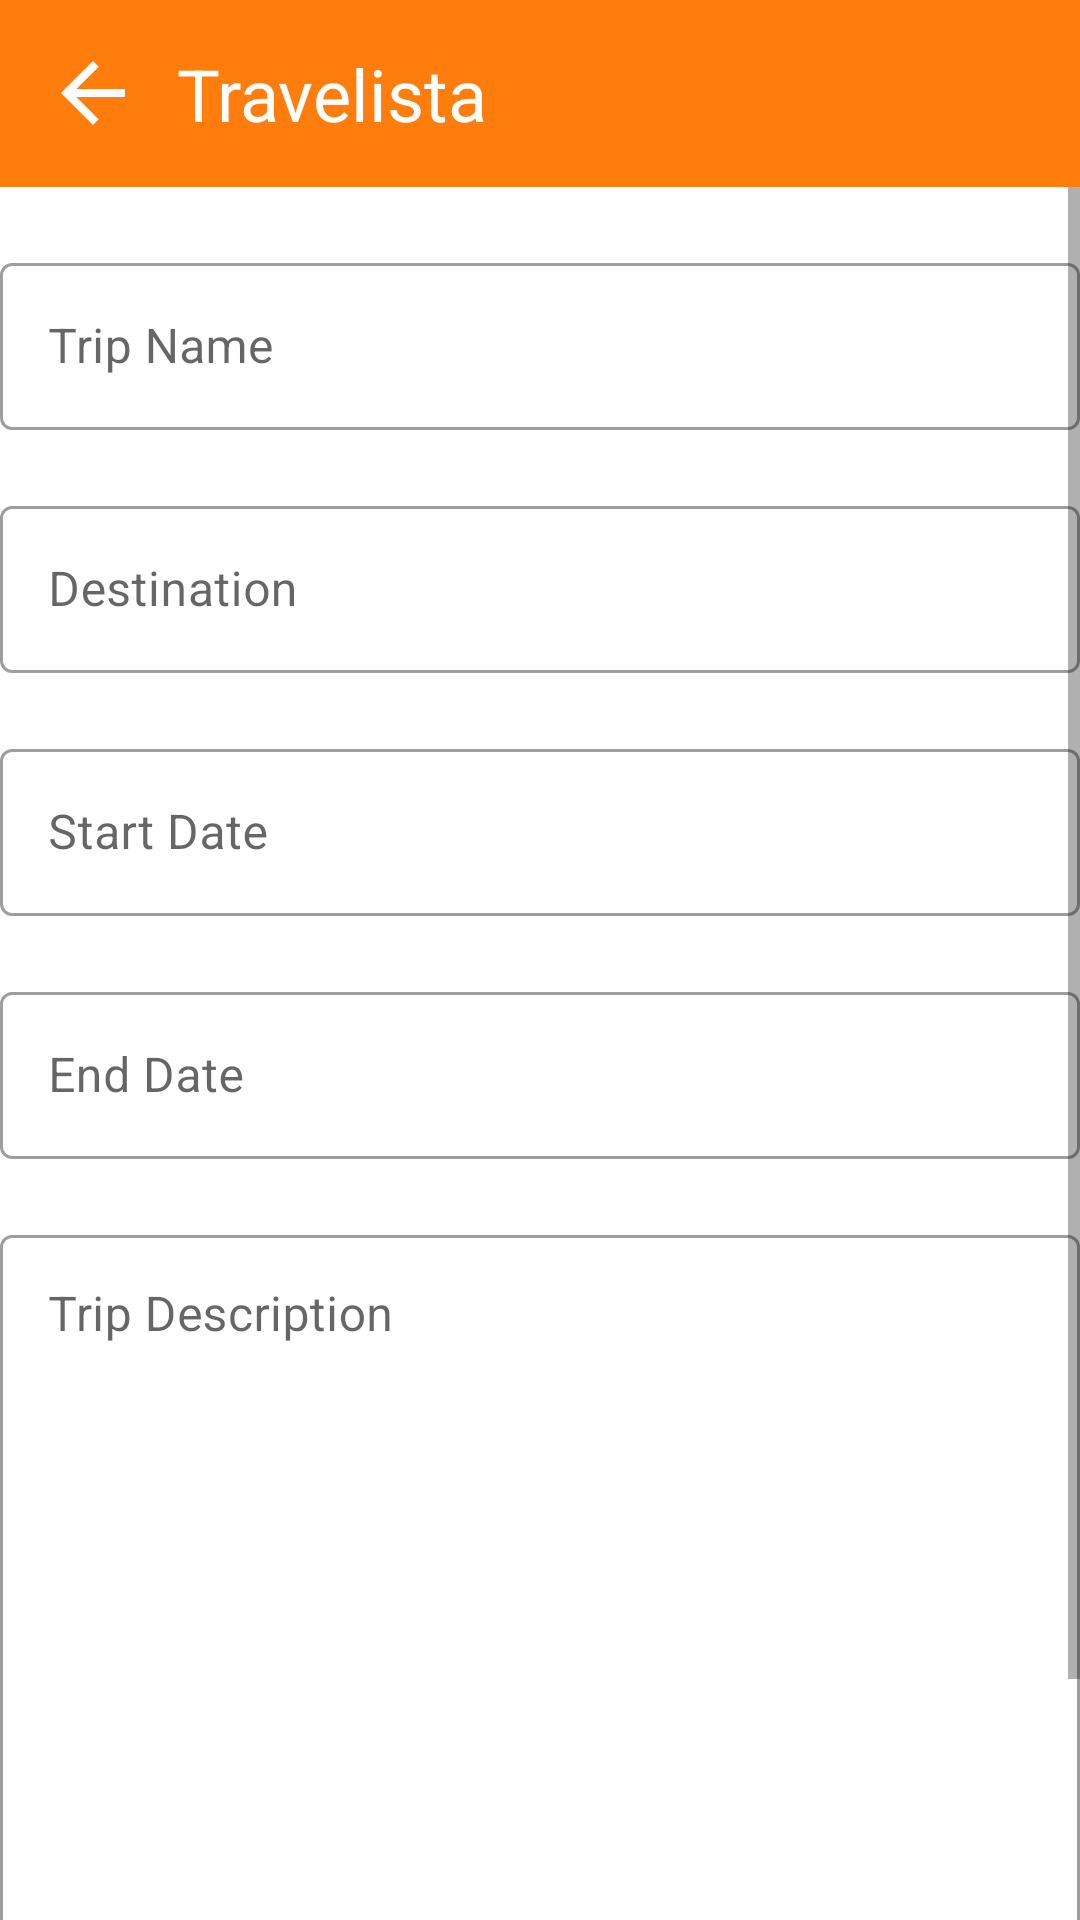

Layout XML and referenced resources for this Android screen:
<!-- AndroidManifest.xml: application theme Theme.Travelista -->
<!-- res/layout/activity_add_trip.xml -->
<?xml version="1.0" encoding="utf-8"?>
<LinearLayout xmlns:android="http://schemas.android.com/apk/res/android"
    xmlns:app="http://schemas.android.com/apk/res-auto"
    xmlns:tools="http://schemas.android.com/tools"
    android:layout_width="match_parent"
    android:layout_height="match_parent"
    android:orientation="vertical"
    tools:context=".AddTrip">

    <include
        android:id="@+id/toolbar_back"
        layout="@layout/toolbar_back" />

    <ScrollView
        android:layout_width="match_parent"
        android:layout_height="wrap_content">

        <androidx.constraintlayout.widget.ConstraintLayout
            android:layout_width="match_parent"
            android:layout_height="wrap_content">

            <com.google.android.material.textfield.TextInputLayout
                android:id="@+id/layoutTripName"
                style="@style/Widget.MaterialComponents.TextInputLayout.OutlinedBox"
                android:layout_width="360dp"
                android:layout_height="wrap_content"
                android:layout_marginTop="20dp"

                android:hint="Trip Name"

                app:layout_constraintEnd_toEndOf="parent"
                app:layout_constraintStart_toStartOf="parent"
                app:layout_constraintTop_toTopOf="parent">

                <com.google.android.material.textfield.TextInputEditText
                    android:id="@+id/edtTripName"
                    android:layout_width="match_parent"
                    android:layout_height="wrap_content"

                    android:textColor="@color/black" />
            </com.google.android.material.textfield.TextInputLayout>

            <com.google.android.material.textfield.TextInputLayout
                android:id="@+id/layoutDestination"
                style="@style/Widget.MaterialComponents.TextInputLayout.OutlinedBox"
                android:layout_width="360dp"
                android:layout_height="wrap_content"
                android:layout_marginTop="20dp"
                android:hint="Destination"

                app:layout_constraintEnd_toEndOf="parent"
                app:layout_constraintStart_toStartOf="parent"
                app:layout_constraintTop_toBottomOf="@+id/layoutTripName">

                <com.google.android.material.textfield.TextInputEditText
                    android:id="@+id/edtDestination"
                    android:layout_width="match_parent"
                    android:layout_height="wrap_content"

                    android:textColor="@color/black" />
            </com.google.android.material.textfield.TextInputLayout>

            <com.google.android.material.textfield.TextInputLayout
                android:id="@+id/layoutStartDate"
                style="@style/Widget.MaterialComponents.TextInputLayout.OutlinedBox"
                android:layout_width="360dp"
                android:layout_height="wrap_content"
                android:layout_marginTop="20dp"

                android:hint="Start Date"

                app:layout_constraintEnd_toEndOf="parent"
                app:layout_constraintStart_toStartOf="parent"
                app:layout_constraintTop_toBottomOf="@+id/layoutDestination">

                <com.google.android.material.textfield.TextInputEditText
                    android:id="@+id/edtStartDate"
                    android:layout_width="match_parent"
                    android:layout_height="wrap_content"

                    android:inputType="date"
                    android:textColor="@color/black" />
            </com.google.android.material.textfield.TextInputLayout>

            <com.google.android.material.textfield.TextInputLayout
                android:id="@+id/layoutEndDate"
                style="@style/Widget.MaterialComponents.TextInputLayout.OutlinedBox"
                android:layout_width="360dp"
                android:layout_height="wrap_content"
                android:layout_marginTop="20dp"

                android:hint="End Date"

                app:layout_constraintEnd_toEndOf="parent"
                app:layout_constraintStart_toStartOf="parent"
                app:layout_constraintTop_toBottomOf="@+id/layoutStartDate">

                <com.google.android.material.textfield.TextInputEditText
                    android:id="@+id/edtEndDate"
                    android:layout_width="match_parent"
                    android:layout_height="wrap_content"

                    android:inputType="date"
                    android:textColor="@color/black" />
            </com.google.android.material.textfield.TextInputLayout>

            <com.google.android.material.textfield.TextInputLayout
                android:id="@+id/layoutTripDescription"
                style="@style/Widget.MaterialComponents.TextInputLayout.OutlinedBox"
                android:layout_width="360dp"
                android:layout_height="wrap_content"
                android:layout_marginTop="20dp"
                android:hint="Trip Description"

                app:layout_constraintEnd_toEndOf="parent"
                app:layout_constraintStart_toStartOf="parent"
                app:layout_constraintTop_toBottomOf="@+id/layoutEndDate">

                <com.google.android.material.textfield.TextInputEditText
                    android:id="@+id/edtTripDescription"
                    android:layout_width="match_parent"
                    android:layout_height="match_parent"

                    android:gravity="top"
                    android:inputType="textMultiLine"
                    android:lines="15" />
            </com.google.android.material.textfield.TextInputLayout>


        </androidx.constraintlayout.widget.ConstraintLayout>
    </ScrollView>

    <androidx.constraintlayout.widget.ConstraintLayout
        android:layout_width="match_parent"
        android:layout_height="match_parent">

        <Button
            android:id="@+id/btnSaveTrip"
            android:layout_width="360dp"
            android:layout_height="wrap_content"

            android:layout_marginBottom="20dp"
            android:fontFamily="@font/quicksand"
            android:text="Save Trip"
            android:textAllCaps="false"
            android:textStyle="bold"

            app:layout_constraintBottom_toBottomOf="parent"
            app:layout_constraintEnd_toEndOf="parent"
            app:layout_constraintStart_toStartOf="parent" />

    </androidx.constraintlayout.widget.ConstraintLayout>


</LinearLayout>
<!-- res/layout/toolbar_back.xml (included above) -->
<?xml version="1.0" encoding="utf-8"?>
<LinearLayout xmlns:android="http://schemas.android.com/apk/res/android"
    android:id="@+id/toolBar_back"
    android:layout_width="match_parent"
    android:layout_height="wrap_content"
    android:background="@color/primary_orange"
    android:gravity="center_vertical"
    android:orientation="horizontal"
    android:padding="15dp">

    <ImageView
        android:id="@+id/btnBack"
        android:layout_width="wrap_content"
        android:layout_height="wrap_content"
        android:src="@drawable/nav_back" />

    <TextView
        android:id="@+id/pageName"
        android:layout_width="0dp"
        android:layout_height="wrap_content"
        android:layout_marginStart="12dp"

        android:layout_weight="1"
        android:text="Travelista"
        android:textColor="@color/white"
        android:textSize="24sp" />
</LinearLayout>
<!-- resources referenced by this layout -->
<resources>
  <color name="black">#FF000000</color>
  <color name="primary_orange">#FF7D0D</color>
  <color name="white">#FFFFFFFF</color>
  <!-- drawable nav_back (drawable) -->
  <vector
      xmlns:android="http://schemas.android.com/apk/res/android"
      android:width="32dp"
      android:height="32dp"
      android:autoMirrored="true"
      android:tint="@color/white"
      android:viewportWidth="24"
      android:viewportHeight="24">
  
      <path
          android:fillColor="@android:color/white"
          android:pathData="M20,11H7.83l5.59,-5.59L12,4l-8,8 8,8 1.41,-1.41L7.83,13H20v-2z" />
  </vector>
  <style name="Theme.Travelista" parent="Theme.MaterialComponents.Light.NoActionBar">
          
          <item name="colorPrimary">@color/primary_orange</item>
          <item name="colorPrimaryVariant">@color/primary_variant_orange</item>
          <item name="colorOnPrimary">@color/white</item>
  
          
          <item name="colorSecondary">@color/teal_200</item>
          <item name="colorSecondaryVariant">@color/teal_700</item>
          <item name="colorOnSecondary">@color/black</item>
  
          
          <item name="android:statusBarColor">?attr/colorPrimaryVariant</item>
          <item name="android:navigationBarColor">?attr/colorPrimaryVariant</item>
  
          
  
      </style>
  <color name="primary_variant_orange">#E17D2B</color>
  <color name="teal_200">#FF03DAC5</color>
  <color name="teal_700">#FF018786</color>
</resources>
